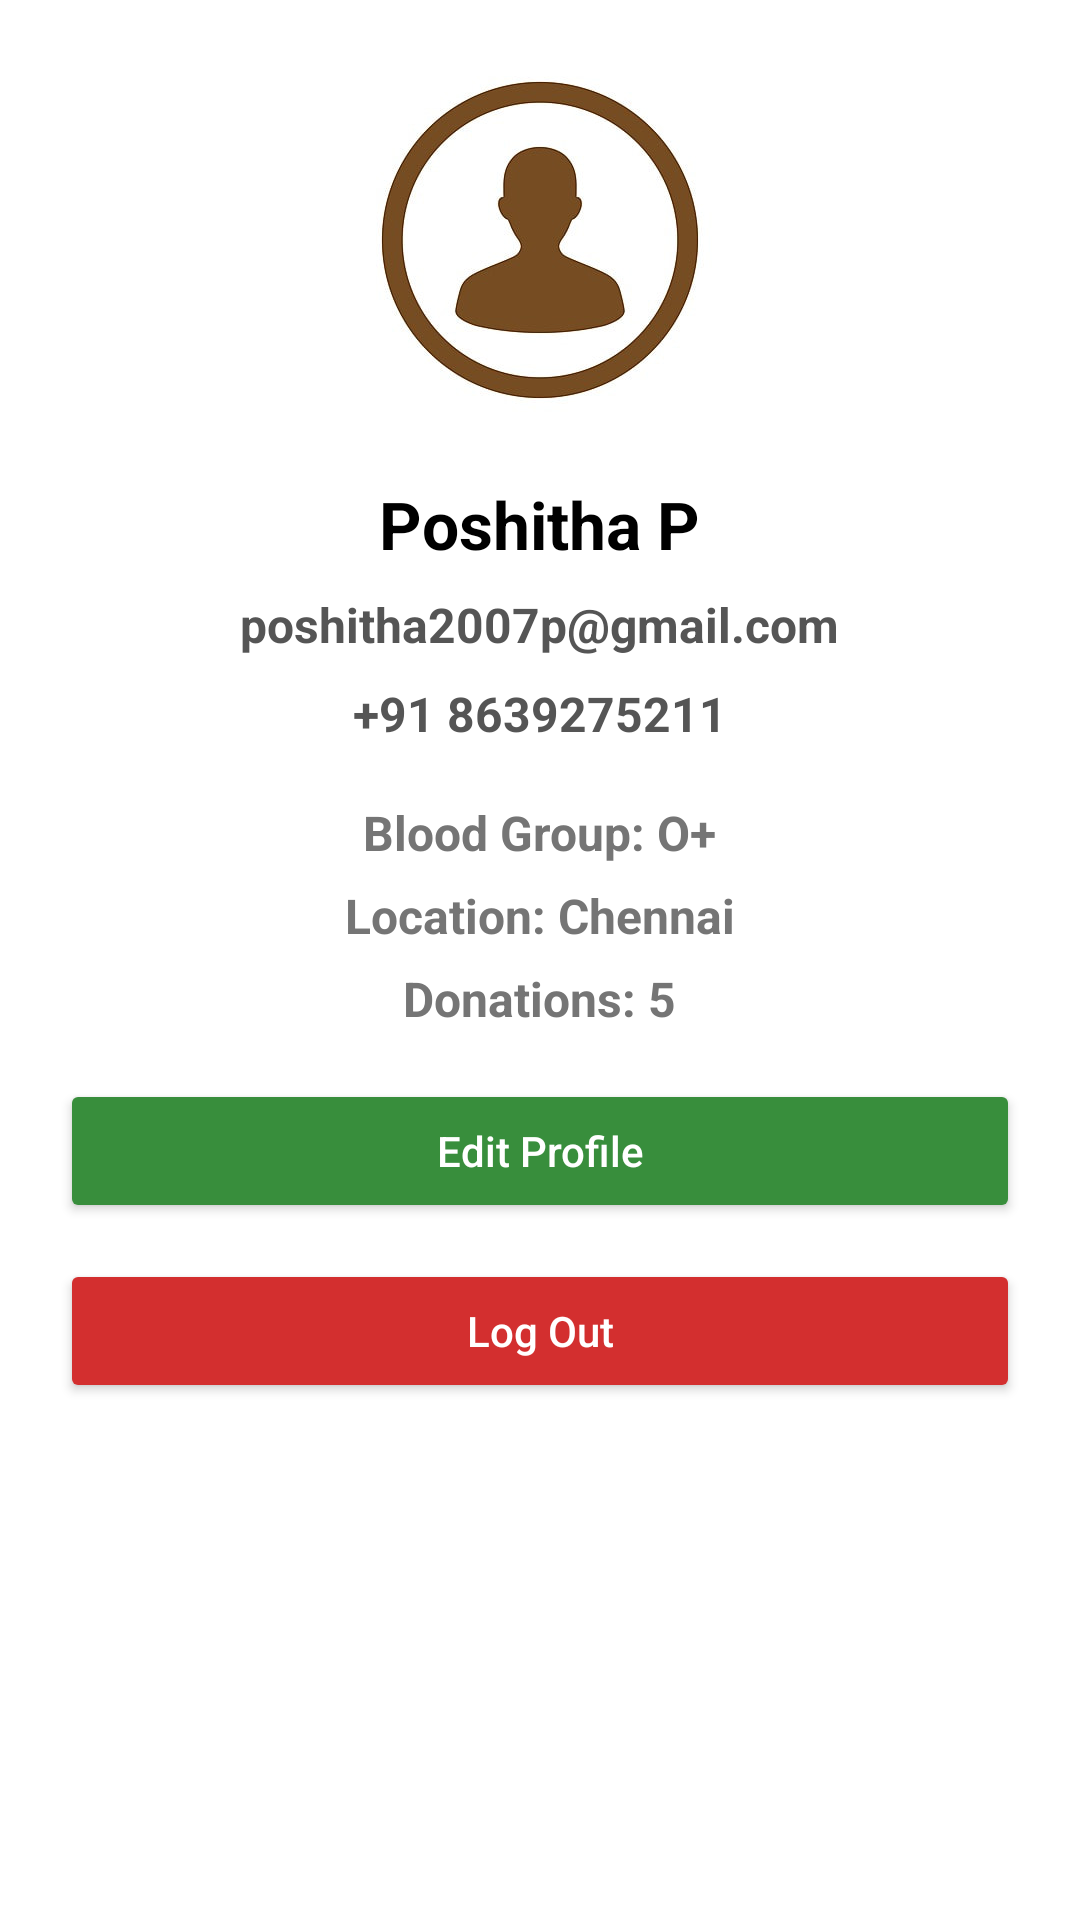

Android layout source for this screen:
<!-- AndroidManifest.xml: application theme Theme.AndroidProjectBloodBank -->
<!-- res/layout/activity_donor_profile.xml -->
<?xml version="1.0" encoding="utf-8"?>

<ScrollView xmlns:android="http://schemas.android.com/apk/res/android"
    android:layout_width="match_parent"
    android:layout_height="match_parent"
    android:background="#FFFFFF"
    android:padding="20dp">

    <LinearLayout
        android:layout_width="match_parent"
        android:layout_height="wrap_content"
        android:orientation="vertical"
        android:gravity="center_horizontal">

        
        <ImageView
            android:id="@+id/imgProfile"
            android:layout_width="120dp"
            android:layout_height="120dp"
            android:src="@drawable/ic_profile"
            android:contentDescription="Profile Picture"
            android:layout_marginBottom="20dp"
            android:scaleType="centerCrop" />

        
        <TextView
            android:id="@+id/tvName"
            android:layout_width="wrap_content"
            android:layout_height="wrap_content"
            android:text="Poshitha P"
            android:textSize="22sp"
            android:textStyle="bold"
            android:textColor="#000000"
            android:layout_marginBottom="8dp" />

        
        <TextView
            android:id="@+id/tvEmail"
            android:layout_width="wrap_content"
            android:layout_height="wrap_content"
            android:text="poshitha2007p@gmail.com"
            android:textSize="16sp"
            android:textStyle="bold"
            android:textColor="#555555"
            android:layout_marginBottom="8dp" />

        
        <TextView
            android:id="@+id/tvPhone"
            android:layout_width="wrap_content"
            android:layout_height="wrap_content"
            android:text="+91 8639275211"
            android:textSize="16sp"
            android:textStyle="bold"
            android:textColor="#555555"
            android:layout_marginBottom="12dp" />

        
        <TextView
            android:id="@+id/tvUserBloodGroup"
            android:layout_width="wrap_content"
            android:layout_height="wrap_content"
            android:text="Blood Group: O+"
            android:textSize="16sp"
            android:textColor="#757575"
            android:textStyle="bold"
            android:layout_marginTop="6dp"
            android:layout_gravity="center"/>

        
        <TextView
            android:id="@+id/tvUserLocation"
            android:layout_width="wrap_content"
            android:layout_height="wrap_content"
            android:text="Location: Chennai"
            android:textSize="16sp"
            android:textColor="#757575"
            android:textStyle="bold"
            android:layout_marginTop="6dp"
            android:layout_gravity="center"/>

        
        <TextView
            android:id="@+id/tvUserDonations"
            android:layout_width="wrap_content"
            android:layout_height="wrap_content"
            android:text="Donations: 5"
            android:textSize="16sp"
            android:textColor="#757575"
            android:textStyle="bold"
            android:layout_marginTop="6dp"
            android:layout_gravity="center"/>

        <View
            android:layout_width="match_parent"
            android:layout_height="16dp" />

        
        <Button
            android:id="@+id/btnEditProfile"
            android:layout_width="match_parent"
            android:layout_height="wrap_content"
            android:text="Edit Profile"
            android:backgroundTint="#388E3C"
            android:textColor="#FFFFFF"
            android:textAllCaps="false"
            android:layout_marginBottom="12dp" />

        
        <Button
            android:id="@+id/btnLogOut"
            android:layout_width="match_parent"
            android:layout_height="wrap_content"
            android:text="Log Out"
            android:backgroundTint="#D32F2F"
            android:textColor="#FFFFFF"
            android:textAllCaps="false" />

    </LinearLayout>
</ScrollView>
<!-- resources referenced by this layout -->
<resources>
  <!-- drawable ic_profile: png bitmap (drawable, 78991 bytes) -->
  <style name="Theme.AndroidProjectBloodBank" parent="Theme.Material3.DayNight.NoActionBar">
          <item name="colorPrimary">@color/red</item>
          <item name="colorSecondary">@color/dark_red</item>
          <item name="android:statusBarColor">?attr/colorPrimary</item>
      </style>
  <color name="red">#D32F2F</color>
  <color name="dark_red">#B71C1C</color>
</resources>
